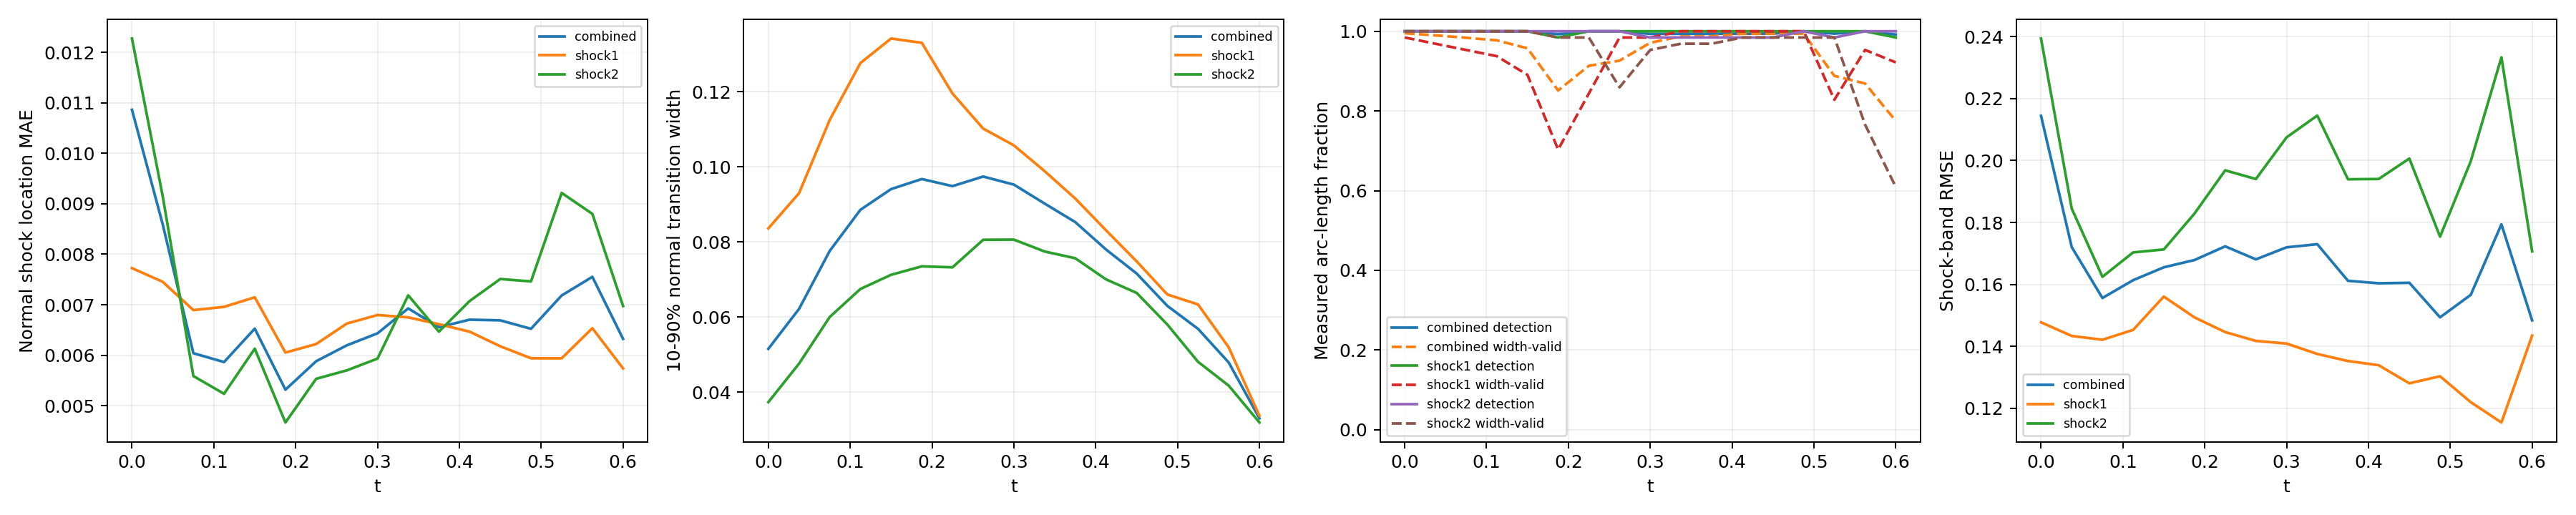

Source data for this figure (header and first rows):
time_index, time, branch, line_length, sample_count, detected_samples, detection_rate, location_mae, location_rmse, location_max, multiple_crossing_rate, width_valid_samples, width_valid_rate, width_mean, width_max, width_underresolved_rate, window_underresolved_rate, shock_band_rmse, shock_band_point_count, shock_band_point_fraction, shock_band_geometry_error_bound
0, 0.0, combined, 2.16, 128, 128, 1.0, 0.01086, 0.01416, 0.03346, 0.0, 127, 0.9952, 0.05151, 0.1126, 1.0, 0.01078, 0.2144, 144, 0.1322, 6.658424289029292e-08
0, 0.0, shock1, 0.6702, 64, 64, 1.0, 0.007725, 0.009839, 0.01896, 0.0, 63, 0.9844, 0.0836, 0.1126, 1.0, 0.0, 0.1477, 46, 0.04224, 1.3947514306706027e-08
0, 0.0, shock2, 1.49, 64, 64, 1.0, 0.01228, 0.01572, 0.03346, 0.0, 64, 1.0, 0.0373, 0.07103, 1.0, 0.01562, 0.2394, 98, 0.08999, 6.658424289029292e-08
1, 0.0375, combined, 2.218, 128, 128, 1.0, 0.008597, 0.01045, 0.02021, 0.0, 126, 0.9897, 0.06214, 0.1276, 0.9793, 0.0105, 0.1721, 146, 0.1341, 6.669404738752308e-08
1, 0.0375, shock1, 0.7278, 64, 64, 1.0, 0.007455, 0.009774, 0.02021, 0.0, 62, 0.9687, 0.09296, 0.1276, 0.9355, 0.0, 0.1433, 48, 0.04408, 1.6558067342786713e-08
1, 0.0375, shock2, 1.49, 64, 64, 1.0, 0.009154, 0.01077, 0.01996, 0.0, 64, 1.0, 0.04756, 0.07821, 1.0, 0.01562, 0.1845, 98, 0.08999, 6.669404738752308e-08
2, 0.075, combined, 2.279, 128, 128, 1.0, 0.006039, 0.008155, 0.02059, 0.0, 125, 0.9838, 0.0776, 0.1426, 0.9176, 0.01022, 0.1556, 145, 0.1331, 6.681307982999892e-08
2, 0.075, shock1, 0.7888, 64, 64, 1.0, 0.006894, 0.009252, 0.0201, 0.0, 61, 0.9531, 0.1125, 0.1426, 0.7541, 0.0, 0.1421, 51, 0.04683, 1.963948670576033e-08
2, 0.075, shock2, 1.491, 64, 64, 1.0, 0.005587, 0.007511, 0.02059, 0.0, 64, 1.0, 0.05999, 0.1057, 1.0, 0.01562, 0.1624, 94, 0.08632, 6.681307982999892e-08
3, 0.1125, combined, 2.349, 128, 128, 1.0, 0.005864, 0.007959, 0.02024, 0.0, 124, 0.9772, 0.08855, 0.1561, 0.7898, 0.009918, 0.1613, 154, 0.1414, 6.694178865908054e-08
3, 0.1125, shock1, 0.8579, 64, 64, 1.0, 0.006958, 0.0092, 0.02024, 0.0, 60, 0.9375, 0.1277, 0.1561, 0.4, 0.0, 0.1453, 58, 0.05326, 2.3516953617757946e-08
3, 0.1125, shock2, 1.491, 64, 64, 1.0, 0.005235, 0.007148, 0.02, 0.0, 64, 1.0, 0.06746, 0.1144, 1.0, 0.01562, 0.1703, 96, 0.08815, 6.694178865908054e-08
4, 0.15, combined, 2.445, 128, 128, 1.0, 0.006527, 0.008318, 0.0214, 0.0, 121, 0.9573, 0.09408, 0.166, 0.7391, 0.01906, 0.1655, 159, 0.146, 6.708067720449737e-08
4, 0.15, shock1, 0.9534, 64, 64, 1.0, 0.007148, 0.009416, 0.0214, 0.0, 57, 0.8906, 0.1342, 0.166, 0.2807, 0.0, 0.1561, 62, 0.05693, 2.9281827917085644e-08
4, 0.15, shock2, 1.492, 64, 64, 1.0, 0.00613, 0.007532, 0.0181, 0.0, 64, 1.0, 0.07124, 0.1139, 1.0, 0.03125, 0.1713, 97, 0.08907, 6.708067720449737e-08
5, 0.1875, combined, 2.771, 128, 127, 0.9926, 0.005317, 0.0075, 0.02118, 0.0, 108, 0.8514, 0.09675, 0.1649, 0.7222, 0.0, 0.1679, 182, 0.1671, 6.409417506930003e-08
5, 0.1875, shock1, 1.31, 64, 63, 0.9844, 0.006052, 0.008562, 0.02118, 0.0, 45, 0.7031, 0.133, 0.1649, 0.2889, 0.0, 0.1493, 86, 0.07897, 5.217628388861462e-08
5, 0.1875, shock2, 1.46, 64, 64, 1.0, 0.004667, 0.006417, 0.01888, 0.0, 63, 0.9844, 0.07349, 0.1097, 1.0, 0.0, 0.1829, 96, 0.08815, 6.409417506930003e-08
6, 0.225, combined, 2.855, 128, 128, 1.0, 0.00588, 0.007803, 0.02055, 0.0, 117, 0.9133, 0.09487, 0.1582, 0.7491, 0.007725, 0.1723, 187, 0.1717, 6.354124201920975e-08
6, 0.225, shock1, 1.444, 64, 64, 1.0, 0.006221, 0.008367, 0.02055, 0.0, 54, 0.8437, 0.1195, 0.1582, 0.463, 0.0, 0.1446, 95, 0.08724, 6.354124201920975e-08
6, 0.225, shock2, 1.412, 64, 64, 1.0, 0.005532, 0.007182, 0.01947, 0.0, 63, 0.9844, 0.07323, 0.1029, 1.0, 0.01562, 0.1968, 92, 0.08448, 5.975755905716501e-08
7, 0.2625, combined, 2.797, 128, 128, 1.0, 0.006196, 0.007867, 0.02034, 0.0, 118, 0.9263, 0.09741, 0.1518, 0.7563, 0.04578, 0.1681, 185, 0.1699, 6.845930280463765e-08
7, 0.2625, shock1, 1.497, 64, 64, 1.0, 0.006627, 0.008362, 0.01981, 0.0, 63, 0.9844, 0.1102, 0.1518, 0.5714, 0.03125, 0.1417, 99, 0.09091, 6.845930280463765e-08
7, 0.2625, shock2, 1.301, 64, 64, 1.0, 0.0057, 0.007257, 0.02034, 0.0, 55, 0.8594, 0.08057, 0.1015, 1.0, 0.0625, 0.194, 86, 0.07897, 5.124180803408787e-08
8, 0.3, combined, 2.592, 128, 127, 0.9934, 0.006433, 0.007894, 0.01996, 0.0, 124, 0.9711, 0.09527, 0.1439, 0.7777, 0.008997, 0.172, 167, 0.1534, 6.736119881787938e-08
8, 0.3, shock1, 1.492, 64, 64, 1.0, 0.006797, 0.00797, 0.01727, 0.0, 63, 0.9844, 0.1057, 0.1439, 0.619, 0.01562, 0.1409, 97, 0.08907, 6.736119881787938e-08
8, 0.3, shock2, 1.1, 64, 63, 0.9844, 0.005932, 0.007788, 0.01996, 0.0, 61, 0.9531, 0.08061, 0.1037, 1.0, 0.0, 0.2075, 70, 0.06428, 3.797078142723151e-08
9, 0.3375, combined, 2.531, 128, 127, 0.9936, 0.006928, 0.007984, 0.01908, 0.0, 126, 0.9872, 0.09023, 0.14, 0.8229, 0.0, 0.173, 165, 0.1515, 6.662424470158782e-08
9, 0.3375, shock1, 1.49, 64, 64, 1.0, 0.00675, 0.007542, 0.01503, 0.0, 64, 1.0, 0.09887, 0.14, 0.7031, 0.0, 0.1375, 98, 0.08999, 6.662424470158782e-08
9, 0.3375, shock2, 1.04, 64, 63, 0.9844, 0.007186, 0.008587, 0.01908, 0.0, 62, 0.9688, 0.07745, 0.1026, 1.0, 0.0, 0.2145, 67, 0.06152, 3.4063008689124375e-08
10, 0.375, combined, 2.491, 128, 127, 0.9937, 0.006555, 0.00761, 0.01761, 0.0, 126, 0.9874, 0.08528, 0.1344, 0.9338, 0.01257, 0.1612, 161, 0.1478, 6.615651832254533e-08
10, 0.375, shock1, 1.489, 64, 64, 1.0, 0.006614, 0.007299, 0.01407, 0.0, 64, 1.0, 0.09156, 0.1344, 0.8906, 0.0, 0.1352, 97, 0.08907, 6.615651832254533e-08
10, 0.375, shock2, 1.002, 64, 63, 0.9844, 0.006466, 0.008056, 0.01761, 0.0, 62, 0.9687, 0.07565, 0.1009, 1.0, 0.03125, 0.194, 64, 0.05877, 3.150907890351122e-08
11, 0.4125, combined, 2.461, 128, 127, 0.9938, 0.006704, 0.007886, 0.0172, 0.0, 127, 0.9938, 0.07799, 0.1303, 0.962, 0.01853, 0.1604, 157, 0.1442, 6.590986799439683e-08
11, 0.4125, shock1, 1.488, 64, 64, 1.0, 0.006467, 0.00742, 0.01473, 0.0, 64, 1.0, 0.08312, 0.1303, 0.9375, 0.0, 0.1339, 95, 0.08724, 6.590986799439683e-08
11, 0.4125, shock2, 0.9729, 64, 63, 0.9844, 0.007073, 0.008559, 0.0172, 0.0, 63, 0.9844, 0.07003, 0.0975, 1.0, 0.04688, 0.194, 62, 0.05693, 2.9523244347385428e-08
12, 0.45, combined, 2.436, 128, 127, 0.9939, 0.006691, 0.008189, 0.0178, 0.0, 127, 0.9939, 0.07158, 0.1223, 1.0, 0.01824, 0.1605, 163, 0.1497, 6.586163615500774e-08
12, 0.45, shock1, 1.488, 64, 64, 1.0, 0.006177, 0.007577, 0.01485, 0.0, 64, 1.0, 0.07482, 0.1223, 1.0, 0.0, 0.128, 99, 0.09091, 6.586163615500774e-08
12, 0.45, shock2, 0.9479, 64, 63, 0.9844, 0.00751, 0.00908, 0.0178, 0.0, 63, 0.9844, 0.06641, 0.09458, 1.0, 0.04688, 0.2007, 64, 0.05877, 2.786237449379378e-08
13, 0.4875, combined, 2.414, 128, 128, 1.0, 0.006523, 0.008245, 0.01999, 0.0, 127, 0.994, 0.06296, 0.1112, 1.0, 0.02761, 0.1493, 158, 0.1451, 6.600759578525914e-08
13, 0.4875, shock1, 1.489, 64, 64, 1.0, 0.00594, 0.007573, 0.01556, 0.0, 64, 1.0, 0.066, 0.1112, 1.0, 0.01563, 0.1303, 97, 0.08907, 6.600759578525914e-08
13, 0.4875, shock2, 0.9257, 64, 64, 1.0, 0.007462, 0.009224, 0.01999, 0.0, 63, 0.9844, 0.05799, 0.08684, 1.0, 0.04688, 0.1754, 61, 0.05601, 2.6416177057523397e-08
14, 0.525, combined, 2.36, 128, 127, 0.994, 0.007184, 0.008863, 0.02076, 0.0, 116, 0.8881, 0.05684, 0.09539, 1.0, 0.01798, 0.1566, 153, 0.1405, 6.314095320379345e-08
14, 0.525, shock1, 1.455, 64, 64, 1.0, 0.005939, 0.007389, 0.01476, 0.0, 53, 0.8281, 0.06334, 0.09539, 1.0, 0.0, 0.122, 94, 0.08632, 6.314095320379345e-08
14, 0.525, shock2, 0.9053, 64, 63, 0.9844, 0.009215, 0.01085, 0.02076, 0.0, 63, 0.9844, 0.04806, 0.07335, 1.0, 0.04687, 0.1998, 59, 0.05418, 2.512436485592005e-08
15, 0.5625, combined, 1.972, 128, 128, 1.0, 0.007553, 0.00918, 0.02215, 0.0, 110, 0.8689, 0.04787, 0.07671, 1.0, 0.02106, 0.1794, 133, 0.1221, 3.692435790894428e-08
15, 0.5625, shock1, 1.086, 64, 64, 1.0, 0.006535, 0.007541, 0.01286, 0.0, 61, 0.9531, 0.05191, 0.07671, 1.0, 0.0, 0.1154, 72, 0.06612, 3.692435790894428e-08
15, 0.5625, shock2, 0.8862, 64, 64, 1.0, 0.0088, 0.01086, 0.02215, 0.0, 49, 0.7656, 0.04171, 0.05749, 1.0, 0.04687, 0.2334, 61, 0.05601, 2.3950028866640355e-08
16, 0.6, combined, 1.847, 128, 127, 0.9917, 0.006324, 0.007527, 0.01548, 0.0, 98, 0.775, 0.03301, 0.05698, 1.0, 0.02203, 0.1484, 111, 0.1019, 2.9741702502045213e-08
16, 0.6, shock1, 0.9787, 64, 63, 0.9844, 0.005738, 0.00655, 0.01124, 0.0, 59, 0.9219, 0.03367, 0.05698, 1.0, 0.0, 0.1434, 66, 0.06061, 2.9741702502045213e-08
16, 0.6, shock2, 0.8679, 64, 64, 1.0, 0.006974, 0.008481, 0.01548, 0.0, 39, 0.6094, 0.03189, 0.04322, 1.0, 0.04688, 0.1707, 58, 0.05326, 2.286875633820104e-08
